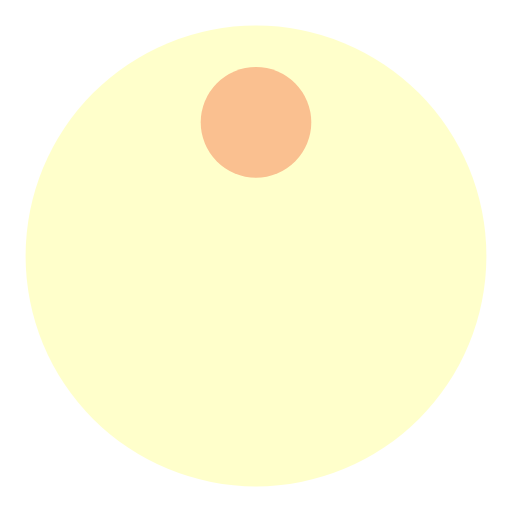
t = 0.00 s
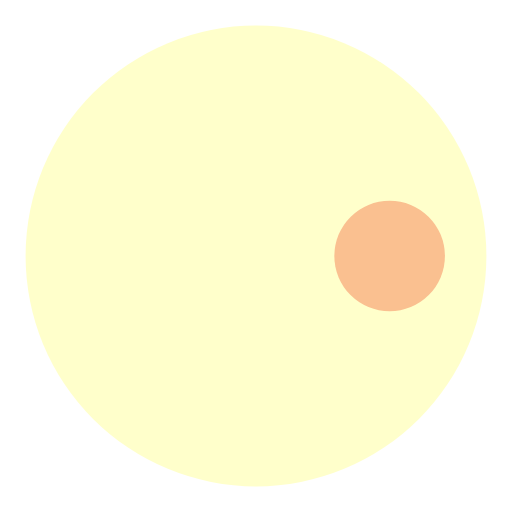
t = 0.50 s
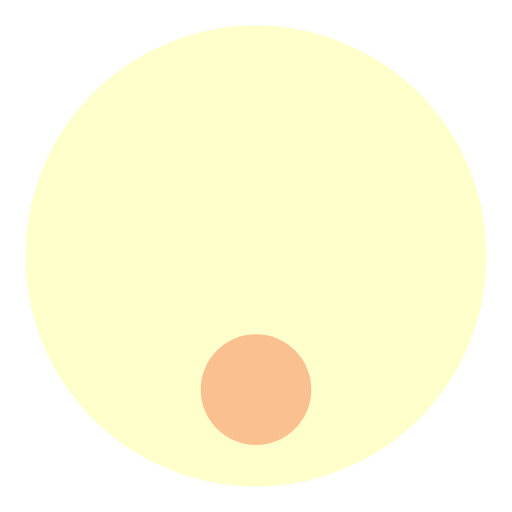
t = 1.00 s
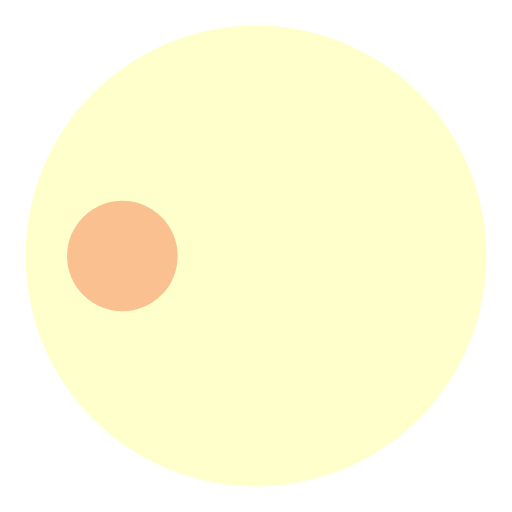
t = 1.50 s

The animated SVG that drew these frames (rendered in a browser with its animation timeline set to each time). Animation: 1 SMIL element (animateTransform=1); one cycle of 2.00 s, repeats indefinitely.

<svg width="104px" height="104px" xmlns="http://www.w3.org/2000/svg" viewBox="0 0 100 100" preserveAspectRatio="xMidYMid" class="lds-disk" style="animation-play-state: running; animation-delay: 0s; background-image: none; background-position: initial initial; background-repeat: initial initial;">
    <g transform="translate(50,50)" style="animation-play-state: running; animation-delay: 0s;">
      <g ng-attr-transform="scale({{config.scale}})" transform="scale(0.9)" style="animation-play-state: running; animation-delay: 0s;">
        <circle cx="0" cy="0" r="50" ng-attr-fill="{{config.c1}}" fill="#ffffcb" style="animation-play-state: running; animation-delay: 0s;"></circle>
        <circle cx="0" ng-attr-cy="{{config.cy}}" ng-attr-r="{{config.r}}" ng-attr-fill="{{config.c2}}" cy="-29" r="12" fill="#fac090" style="animation-play-state: running; animation-delay: 0s;">
          <animateTransform attributeName="transform" type="rotate" calcMode="linear" values="0 0 0;360 0 0" keyTimes="0;1" dur="2s" begin="0s" repeatCount="indefinite" style="animation-play-state: running; animation-delay: 0s;"></animateTransform>
        </circle>
      </g>
    </g>
  </svg>